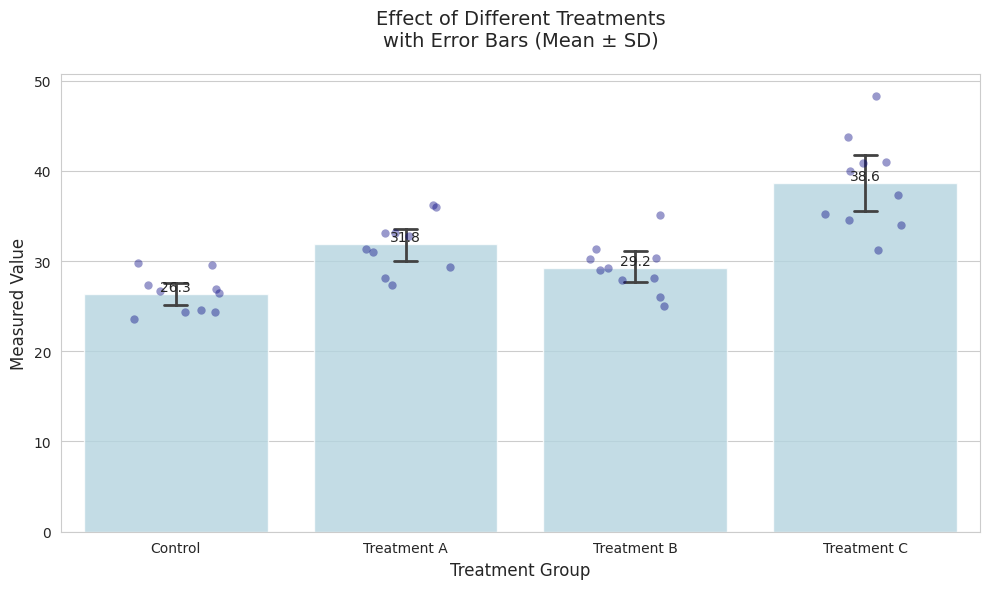
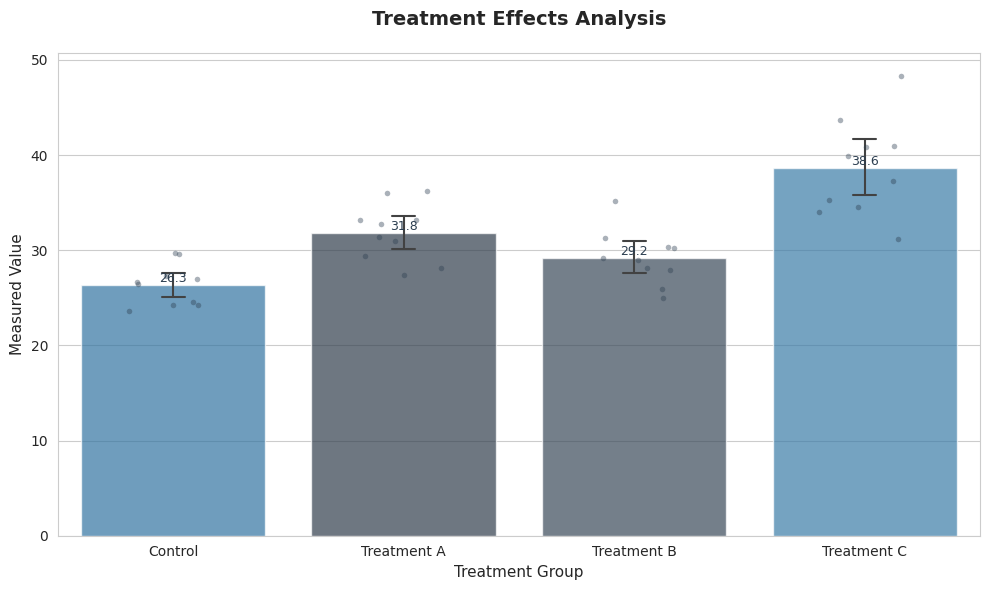
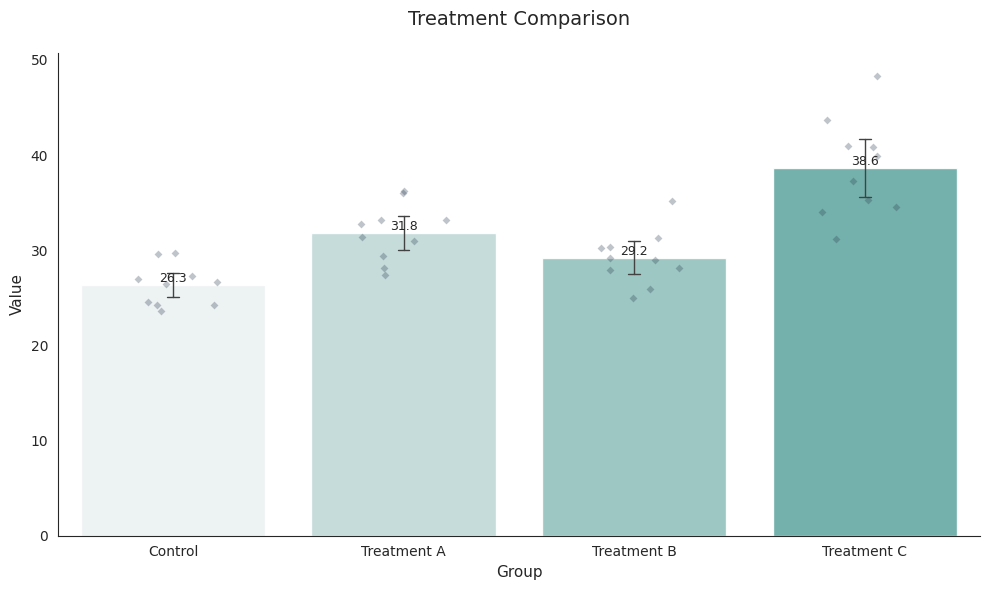
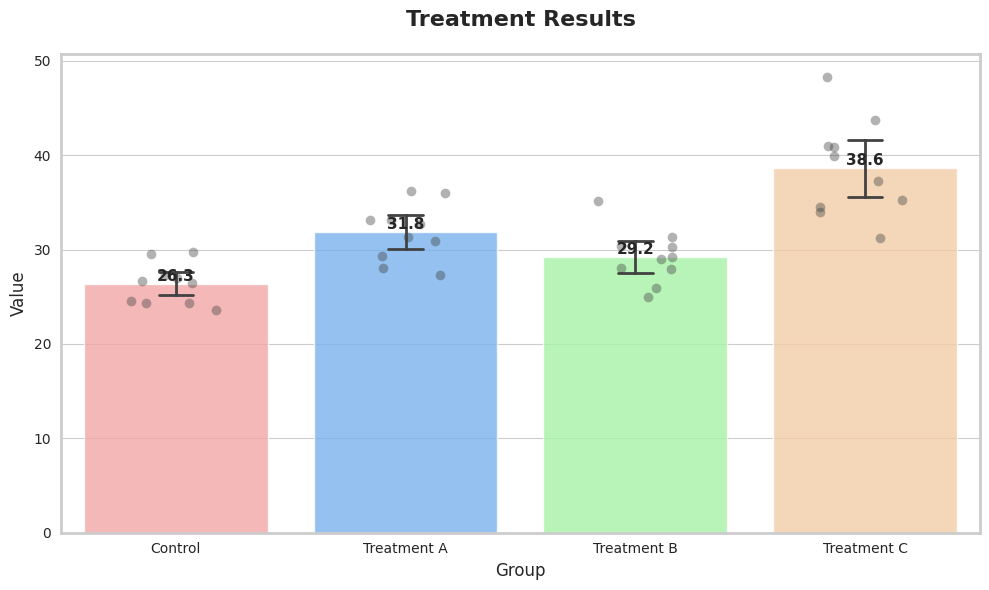
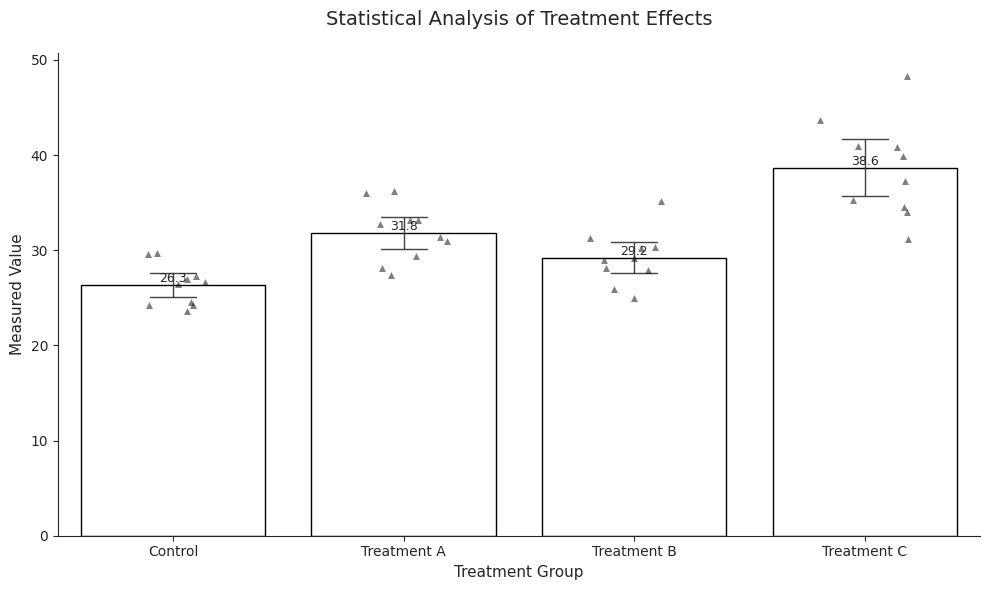
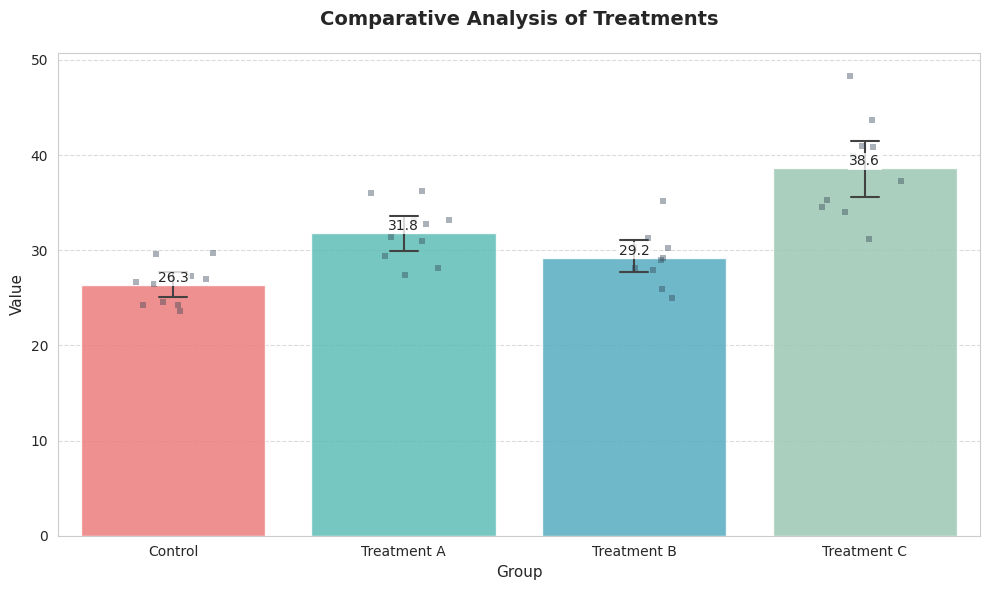

Python code for these plots, in order:
import pandas as pd
import numpy as np
import seaborn as sns
import matplotlib.pyplot as plt

def preprocess(data=None):
    # Generate sample data for 4 treatment groups
    np.random.seed(42)
    groups = ['Control', 'Treatment A', 'Treatment B', 'Treatment C']
    n_samples = 10
    
    data_dict = {
        'Group': [],
        'Value': []
    }
    
    # Generate random data with different means and variations
    means = [25, 35, 30, 40]
    stds = [3, 4, 3.5, 4.5]
    
    for i, group in enumerate(groups):
        values = np.random.normal(means[i], stds[i], n_samples)
        data_dict['Group'].extend([group] * n_samples)
        data_dict['Value'].extend(values)
    
    # Create DataFrame
    df = pd.DataFrame(data_dict)
    
    # Calculate summary statistics
    summary = df.groupby('Group')['Value'].agg(['mean', 'std']).round(2)
    
    # Save data
    df.to_csv('误差柱图.csv', index=False)
    
    return df

def plot(data):
    # Set style
    sns.set_style("whitegrid")
    plt.figure(figsize=(10, 6))
    
    # Create bar plot with error bars
    ax = sns.barplot(x='Group', y='Value', data=data, 
                    capsize=0.1, errwidth=2,
                    color='lightblue', alpha=0.8)
    
    # Add individual points with jitter
    sns.stripplot(x='Group', y='Value', data=data,
                 size=6, color='navy', alpha=0.4,
                 jitter=0.2)
    
    # Customize appearance
    plt.title('Effect of Different Treatments\nwith Error Bars (Mean ± SD)', 
             pad=20, fontsize=14)
    plt.xlabel('Treatment Group', fontsize=12)
    plt.ylabel('Measured Value', fontsize=12)
    
    # Add value labels on top of bars
    means = data.groupby('Group')['Value'].mean()
    for i, mean in enumerate(means):
        ax.text(i, mean, f'{mean:.1f}', 
                ha='center', va='bottom', fontsize=10)
    
    # Adjust layout
    plt.tight_layout()
    
    # Save plot
    plt.savefig('误差柱图.png', dpi=300, bbox_inches='tight')
    plt.close()

# Generate and process data

def plot_1(data):
    # 商务风格：深蓝色系
    sns.set_style("whitegrid")
    plt.figure(figsize=(10, 6))
    colors = ['#1f77b4', '#2c3e50', '#34495e', '#2980b9']
    
    ax = sns.barplot(x='Group', y='Value', data=data, 
                    capsize=0.1, errwidth=1.5,
                    palette=colors, alpha=0.7)
    
    sns.stripplot(x='Group', y='Value', data=data,
                 size=4, color='#2c3e50', alpha=0.4,
                 jitter=0.2)
    
    plt.title('Treatment Effects Analysis', 
             pad=20, fontsize=14, fontweight='bold')
    plt.xlabel('Treatment Group', fontsize=11)
    plt.ylabel('Measured Value', fontsize=11)
    
    means = data.groupby('Group')['Value'].mean()
    for i, mean in enumerate(means):
        ax.text(i, mean, f'{mean:.1f}', 
                ha='center', va='bottom', fontsize=9,
                color='#2c3e50')
    
    plt.tight_layout()
    plt.savefig('误差柱图_style_1.png', dpi=300, bbox_inches='tight')
    plt.close()

def plot_2(data):
    # 现代简约风格：单色渐变
    sns.set_style("white")
    plt.figure(figsize=(10, 6))
    colors = sns.light_palette("#5ab4ac", n_colors=4)
    
    ax = sns.barplot(x='Group', y='Value', data=data, 
                    capsize=0.05, errwidth=1,
                    palette=colors, alpha=0.9)
    
    sns.stripplot(x='Group', y='Value', data=data,
                 marker='D', size=4, color='#2c3e50', alpha=0.3,
                 jitter=0.2)
    
    plt.title('Treatment Comparison', 
             pad=20, fontsize=14, fontfamily='sans-serif')
    plt.xlabel('Group', fontsize=11)
    plt.ylabel('Value', fontsize=11)
    
    ax.spines['top'].set_visible(False)
    ax.spines['right'].set_visible(False)
    
    means = data.groupby('Group')['Value'].mean()
    for i, mean in enumerate(means):
        ax.text(i, mean, f'{mean:.1f}', 
                ha='center', va='bottom', fontsize=9)
    
    plt.tight_layout()
    plt.savefig('误差柱图_style_2.png', dpi=300, bbox_inches='tight')
    plt.close()

def plot_3(data):
    # 活泼风格：对比色
    sns.set_style("whitegrid")
    plt.figure(figsize=(10, 6))
    colors = ['#FF9999', '#66B2FF', '#99FF99', '#FFCC99']
    
    ax = sns.barplot(x='Group', y='Value', data=data, 
                    capsize=0.15, errwidth=2,
                    palette=colors, alpha=0.8)
    
    sns.stripplot(x='Group', y='Value', data=data,
                 marker='o', size=7, color='#404040', alpha=0.4,
                 jitter=0.2)
    
    plt.title('Treatment Results', 
             pad=20, fontsize=16, fontweight='bold')
    plt.xlabel('Group', fontsize=12)
    plt.ylabel('Value', fontsize=12)
    
    for spine in ax.spines.values():
        spine.set_linewidth(2)
    
    means = data.groupby('Group')['Value'].mean()
    for i, mean in enumerate(means):
        ax.text(i, mean, f'{mean:.1f}', 
                ha='center', va='bottom', fontsize=11,
                fontweight='bold')
    
    plt.tight_layout()
    plt.savefig('误差柱图_style_3.png', dpi=300, bbox_inches='tight')
    plt.close()

def plot_4(data):
    # 学术风格：黑白主题
    sns.set_style("ticks")
    plt.figure(figsize=(10, 6))
    
    ax = sns.barplot(x='Group', y='Value', data=data, 
                    capsize=0.2, errwidth=1,
                    color='white', edgecolor='black', alpha=1)
    
    sns.stripplot(x='Group', y='Value', data=data,
                 marker='^', size=5, color='black', alpha=0.5,
                 jitter=0.2)
    
    plt.title('Statistical Analysis of Treatment Effects', 
             pad=20, fontsize=14)
    plt.xlabel('Treatment Group', fontsize=11)
    plt.ylabel('Measured Value', fontsize=11)
    
    sns.despine()
    
    means = data.groupby('Group')['Value'].mean()
    for i, mean in enumerate(means):
        ax.text(i, mean, f'{mean:.1f}', 
                ha='center', va='bottom', fontsize=9)
    
    plt.tight_layout()
    plt.savefig('误差柱图_style_4.png', dpi=300, bbox_inches='tight')
    plt.close()

def plot_5(data):
    # 现代配色风格：渐变对比
    sns.set_style("whitegrid")
    plt.figure(figsize=(10, 6))
    colors = ['#FF6B6B', '#4ECDC4', '#45B7D1', '#96CEB4']
    
    ax = sns.barplot(x='Group', y='Value', data=data, 
                    capsize=0.12, errwidth=1.5,
                    palette=colors, alpha=0.85)
    
    sns.stripplot(x='Group', y='Value', data=data,
                 marker='s', size=5, color='#2C3E50', alpha=0.4,
                 jitter=0.2)
    
    plt.title('Comparative Analysis of Treatments', 
             pad=20, fontsize=14, fontweight='bold')
    plt.xlabel('Group', fontsize=11)
    plt.ylabel('Value', fontsize=11)
    
    ax.grid(axis='y', linestyle='--', alpha=0.7)
    
    means = data.groupby('Group')['Value'].mean()
    for i, mean in enumerate(means):
        ax.text(i, mean, f'{mean:.1f}', 
                ha='center', va='bottom', fontsize=10,
                bbox=dict(facecolor='white', alpha=0.8, edgecolor='none', pad=1))
    
    plt.tight_layout()
    plt.savefig('误差柱图_style_5.png', dpi=300, bbox_inches='tight')
    plt.close()

data = preprocess()
plot(data)
plot_1(data)
plot_2(data)
plot_3(data)
plot_4(data)
plot_5(data)
